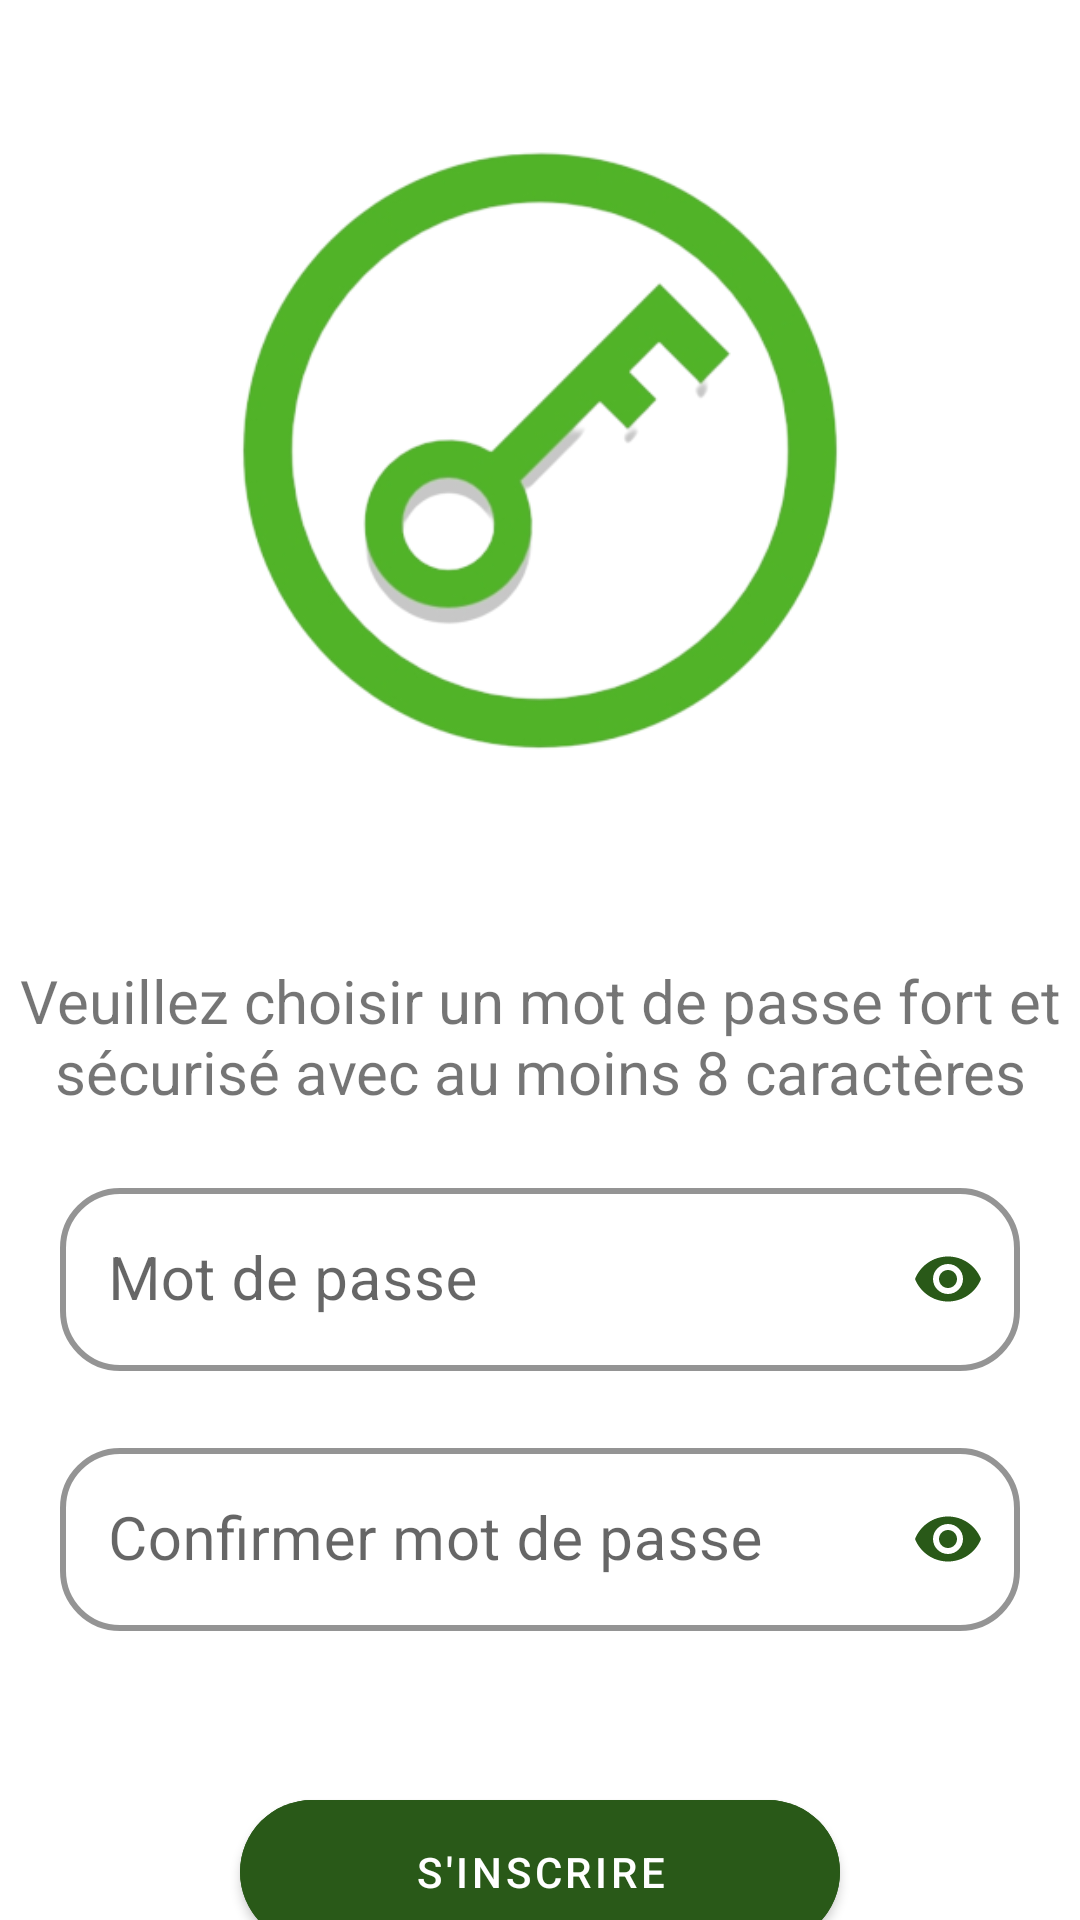

Write the Android layout XML for this screen, with the resource values it uses.
<!-- AndroidManifest.xml: application theme Theme.Ma_Pharmacie -->
<!-- res/layout/fragment_new_password.xml -->
<?xml version="1.0" encoding="utf-8"?>
<androidx.constraintlayout.widget.ConstraintLayout xmlns:android="http://schemas.android.com/apk/res/android"
    xmlns:tools="http://schemas.android.com/tools"
    android:layout_width="match_parent"
    android:layout_height="match_parent"
    xmlns:app="http://schemas.android.com/apk/res-auto"
    tools:context=".presentation.reset_password.NewPasswordFragment">

    
    <ImageView
        android:id="@+id/back_image"
        android:layout_width="match_parent"
        android:layout_height="300dp"
        android:src="@drawable/reset_password_image"
        app:layout_constraintTop_toTopOf="parent"
        />
    <TextView
        android:id="@+id/description"
        android:layout_width="match_parent"
        android:layout_height="wrap_content"
        app:layout_constraintTop_toBottomOf="@id/back_image"
        android:text="Veuillez choisir un mot de passe fort et sécurisé avec au moins 8 caractères"
        android:gravity="center_horizontal"
        android:layout_marginTop="20dp"
        />
    <com.google.android.material.textfield.TextInputLayout
        android:id="@+id/passwordEt"
        app:layout_constraintTop_toBottomOf="@id/description"
        android:layout_marginTop="20dp"
        android:layout_width="match_parent"
        android:layout_marginStart="20dp"
        android:layout_marginEnd="20dp"
        android:layout_height="wrap_content"
        app:boxStrokeColor="@color/dark_green"
        app:boxStrokeWidth="2dp"
        app:boxCornerRadiusTopStart="20dp"
        app:boxCornerRadiusBottomEnd="20dp"
        app:boxCornerRadiusBottomStart="20dp"
        android:hint="Mot de passe"
        android:textColorHint="@null"
        app:helperTextEnabled="false"

        app:hintTextColor="@color/dark_green"
        app:endIconMode="password_toggle"
        app:endIconTint="@color/dark_green"
        android:theme="@style/ThemeOverlay.AppTheme.TextInputEditText.Outlined"
        app:boxCornerRadiusTopEnd="20dp"
        style="@style/Widget.MaterialComponents.TextInputLayout.OutlinedBox"
        >
        <com.google.android.material.textfield.TextInputEditText
            android:layout_width="match_parent"
            android:layout_height="match_parent"
            android:textColor="@color/black"
            android:inputType="textPassword"

            />
    </com.google.android.material.textfield.TextInputLayout>

    <TextView
        android:id="@+id/passwordError"
        android:layout_width="wrap_content"
        android:layout_height="wrap_content"
        app:layout_constraintTop_toBottomOf="@id/passwordEt"
        app:layout_constraintStart_toStartOf="@id/passwordEt"
        android:text="mot de passe doit contenir plus de 8 carachteres."
        android:visibility="invisible"
        android:textColor="@color/red"
        android:textSize="12sp"
        android:layout_marginTop="4dp"

        />

    <com.google.android.material.textfield.TextInputLayout
        android:id="@+id/confirmPasswordEt"
        app:layout_constraintTop_toBottomOf="@id/passwordError"

        android:layout_width="match_parent"
        android:layout_marginStart="20dp"
        android:layout_marginEnd="20dp"
        android:layout_height="wrap_content"
        app:boxStrokeColor="@color/dark_green"
        app:boxStrokeWidth="2dp"
        app:boxCornerRadiusTopStart="20dp"
        app:boxCornerRadiusBottomEnd="20dp"
        app:boxCornerRadiusBottomStart="20dp"
        app:layout_goneMarginEnd="4dp"
        android:hint="Confirmer mot de passe"

        android:textColorHint="@null"
        app:hintTextColor="@color/dark_green"
        app:endIconTint="@color/dark_green"
        app:endIconMode="password_toggle"
        android:theme="@style/ThemeOverlay.AppTheme.TextInputEditText.Outlined"
        app:boxCornerRadiusTopEnd="20dp"
        style="@style/Widget.MaterialComponents.TextInputLayout.OutlinedBox"
        >
        <com.google.android.material.textfield.TextInputEditText
            android:layout_width="match_parent"
            android:layout_height="match_parent"
            android:textColor="@color/black"
            android:inputType="textPassword"
            />
    </com.google.android.material.textfield.TextInputLayout>
    <TextView
        android:id="@+id/confirmPasswordError"
        android:layout_width="wrap_content"
        android:layout_height="wrap_content"
        app:layout_constraintTop_toBottomOf="@id/confirmPasswordEt"
        app:layout_constraintStart_toStartOf="@id/confirmPasswordEt"
        android:text="Le mot de passe doit être identique à la confirmation du mot de passe."
        android:textColor="@color/red"
        android:visibility="invisible"
        android:textSize="12sp"

        />
    <com.google.android.material.button.MaterialButton
        android:id="@+id/resetBt"
        android:layout_width="200dp"
        android:layout_height="60dp"
        android:backgroundTint="@color/dark_green"
        android:text="S'inscrire"
        app:cornerRadius="40dp"
        app:iconGravity="textEnd"
        android:textSize="14sp"
        android:textColor="@color/white"
        android:layout_marginTop="20dp"
        app:layout_constraintEnd_toEndOf="parent"
        app:layout_constraintStart_toStartOf="parent"
        app:layout_constraintTop_toBottomOf="@id/confirmPasswordError" />


</androidx.constraintlayout.widget.ConstraintLayout>
<!-- resources referenced by this layout -->
<resources>
  <color name="black">#FF000000</color>
  <color name="dark_green">#295918</color>
  <color name="red">#FF0000</color>
  <color name="white">#FFFFFFFF</color>
  <!-- drawable reset_password_image: png bitmap (drawable, 58977 bytes) -->
  <style name="ThemeOverlay.AppTheme.TextInputEditText.Outlined" parent="">
          <item name="colorControlActivated">@color/dark_green</item>
  
      </style>
  <style name="Theme.Ma_Pharmacie" parent="Theme.MaterialComponents.Light.NoActionBar">
          
          <item name="colorPrimary">@color/white</item>
          <item name="colorPrimaryVariant">@color/purple_700</item>
          <item name="colorOnPrimary">@color/black</item>
  
          <item name="colorControlNormal">@color/white</item>
          <item name="colorControlHighlight">#000</item>
  
          <item name="android:navigationBarColor">@color/dark_green</item>
  
  
  
  
  
          
          <item name="colorSecondary">@color/dark_green</item>
          <item name="colorSecondaryVariant">@color/dark_green</item>
          <item name="colorOnSecondary">@color/black</item>
          
  
          <item name="android:statusBarColor">@color/dark_green</item>
          
  
          
          <item name="android:textSize">20sp</item>
  
          <item name="android:windowSplashScreenBrandingImage">@drawable/proxym</item>
          <item name="navigationViewStyle">@style/AppNavigationViewStyle</item>
  
      </style>
  <color name="purple_700">#FF3700B3</color>
  <!-- drawable proxym: png bitmap (drawable-v24, 6452 bytes) -->
  <style name="AppNavigationViewStyle" parent="Widget.MaterialComponents.NavigationView">
          <item name="itemTextAppearance">@style/AppNavigationViewItemTextAppearance</item>
      </style>
  <style name="AppNavigationViewItemTextAppearance" parent="@style/TextAppearance.MaterialComponents.Subtitle2">
          <item name="android:textSize">20sp</item>
      </style>
</resources>
